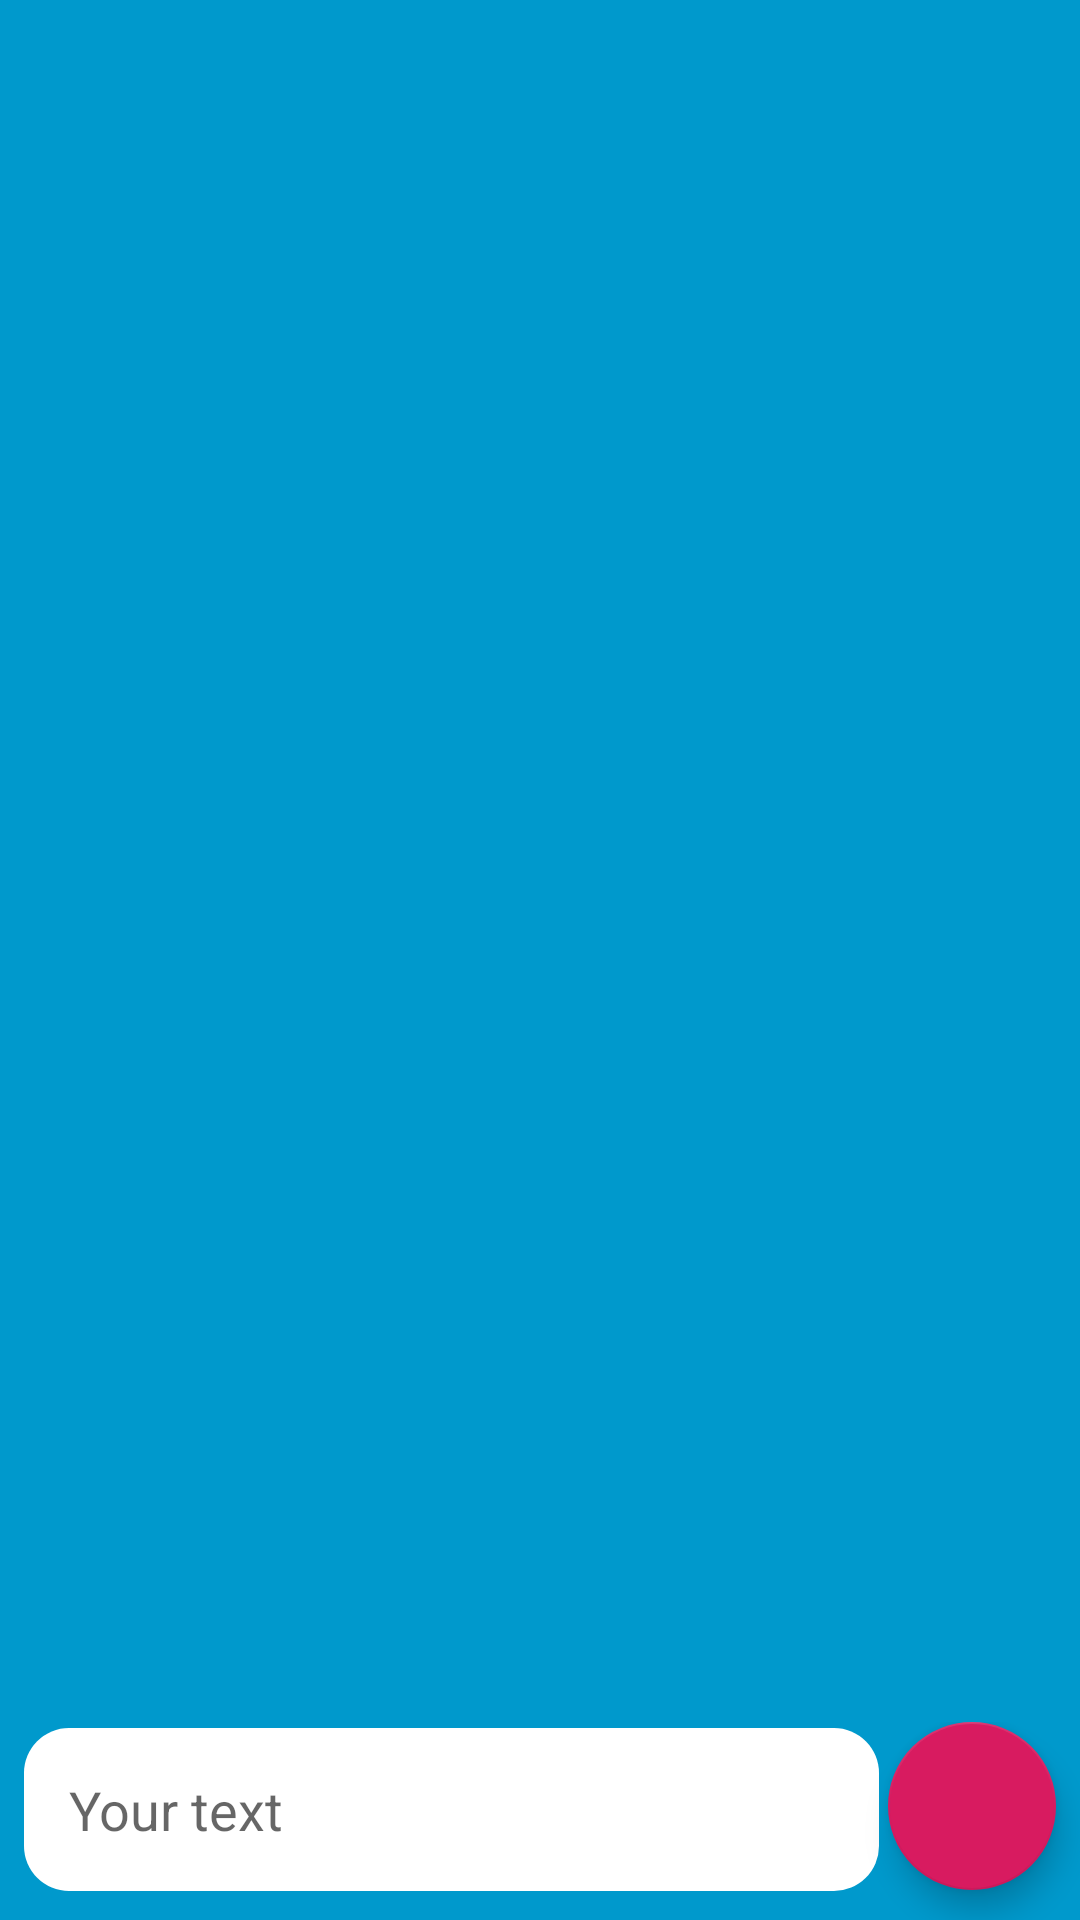

Layout XML and referenced resources for this Android screen:
<!-- AndroidManifest.xml: application theme CustomTheme -->
<!-- res/layout/messages_content.xml -->
<?xml version="1.0" encoding="utf-8"?>
<LinearLayout xmlns:android="http://schemas.android.com/apk/res/android"
    android:layout_width="match_parent"
    android:layout_height="match_parent"
    xmlns:app="http://schemas.android.com/apk/res-auto"
    android:orientation="vertical"
    android:background="@android:color/holo_blue_dark">

    <androidx.recyclerview.widget.RecyclerView
        android:layout_marginTop="15dp"
        android:id="@+id/listMessages"
        android:layout_width="match_parent"
        android:layout_height="0dp"
        app:layoutManager="LinearLayoutManager"
        app:stackFromEnd = "true"
        android:layout_weight="1"
        />

    <LinearLayout
        android:layout_width="match_parent"
        android:layout_height="wrap_content"
        android:orientation="horizontal">

        <EditText
            android:id="@+id/messageTextContent"
            android:layout_width="288dp"
            android:layout_height="wrap_content"
            android:layout_marginLeft="8dp"
            android:layout_marginTop="2dp"
            android:background="@drawable/message_text_background_two"
            android:hint="Your text"
            android:padding="15dp"
            android:layout_weight="1"
            android:paddingLeft="5dp" />

        <com.google.android.material.floatingactionbutton.FloatingActionButton
            android:id="@+id/sendMessage"
            android:layout_width="wrap_content"
            android:layout_height="wrap_content"
            android:layout_marginEnd="8dp"
            android:layout_marginStart="3dp"
            android:layout_marginBottom="10dp"
            app:srcCompat = "@drawable/ic_action_send"/>

    </LinearLayout>

</LinearLayout>
<!-- resources referenced by this layout -->
<resources>
  <!-- drawable message_text_background_two (drawable) -->
  <?xml version="1.0" encoding="utf-8"?>
  <shape xmlns:android="http://schemas.android.com/apk/res/android">
  
      <solid android:color="@android:color/white" ></solid>
      <corners android:radius="15dp" ></corners>
  
  </shape>
  <style name="CustomTheme" parent="Theme.AppCompat.Light.DarkActionBar">
          <item name="colorPrimary">@color/colorPrimary</item>
          <item name="colorPrimaryDark">@color/colorPrimaryDark</item>
          <item name="colorAccent">@color/colorAccent</item>
      </style>
  <color name="colorPrimary">#008577</color>
  <color name="colorPrimaryDark">#00574B</color>
  <color name="colorAccent">#D81B60</color>
</resources>
